Labelled photos from "Mango-Dataset", an image-classification folder in muhammadimran-ui/Mango-Dataset. The possible labels are: damage, good mango, over ripe mango, under ripe mango.

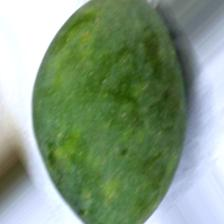
Label: under ripe mango

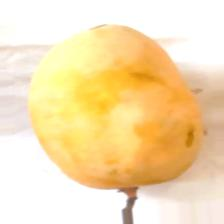
Label: over ripe mango

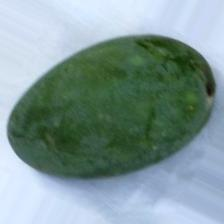
Label: under ripe mango

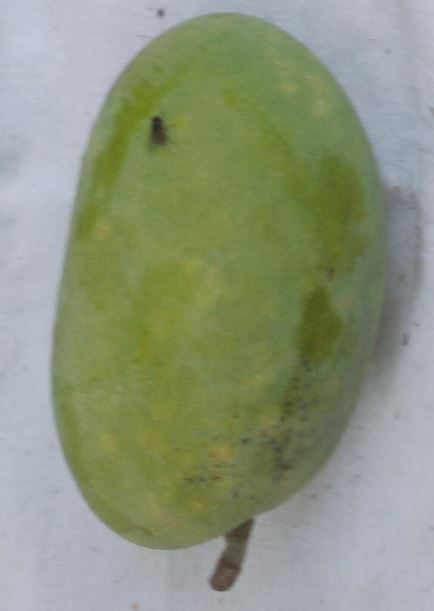
Label: good mango

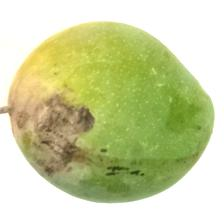
Label: damage

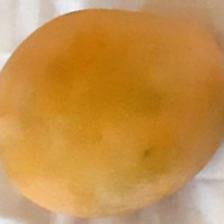
Label: over ripe mango
